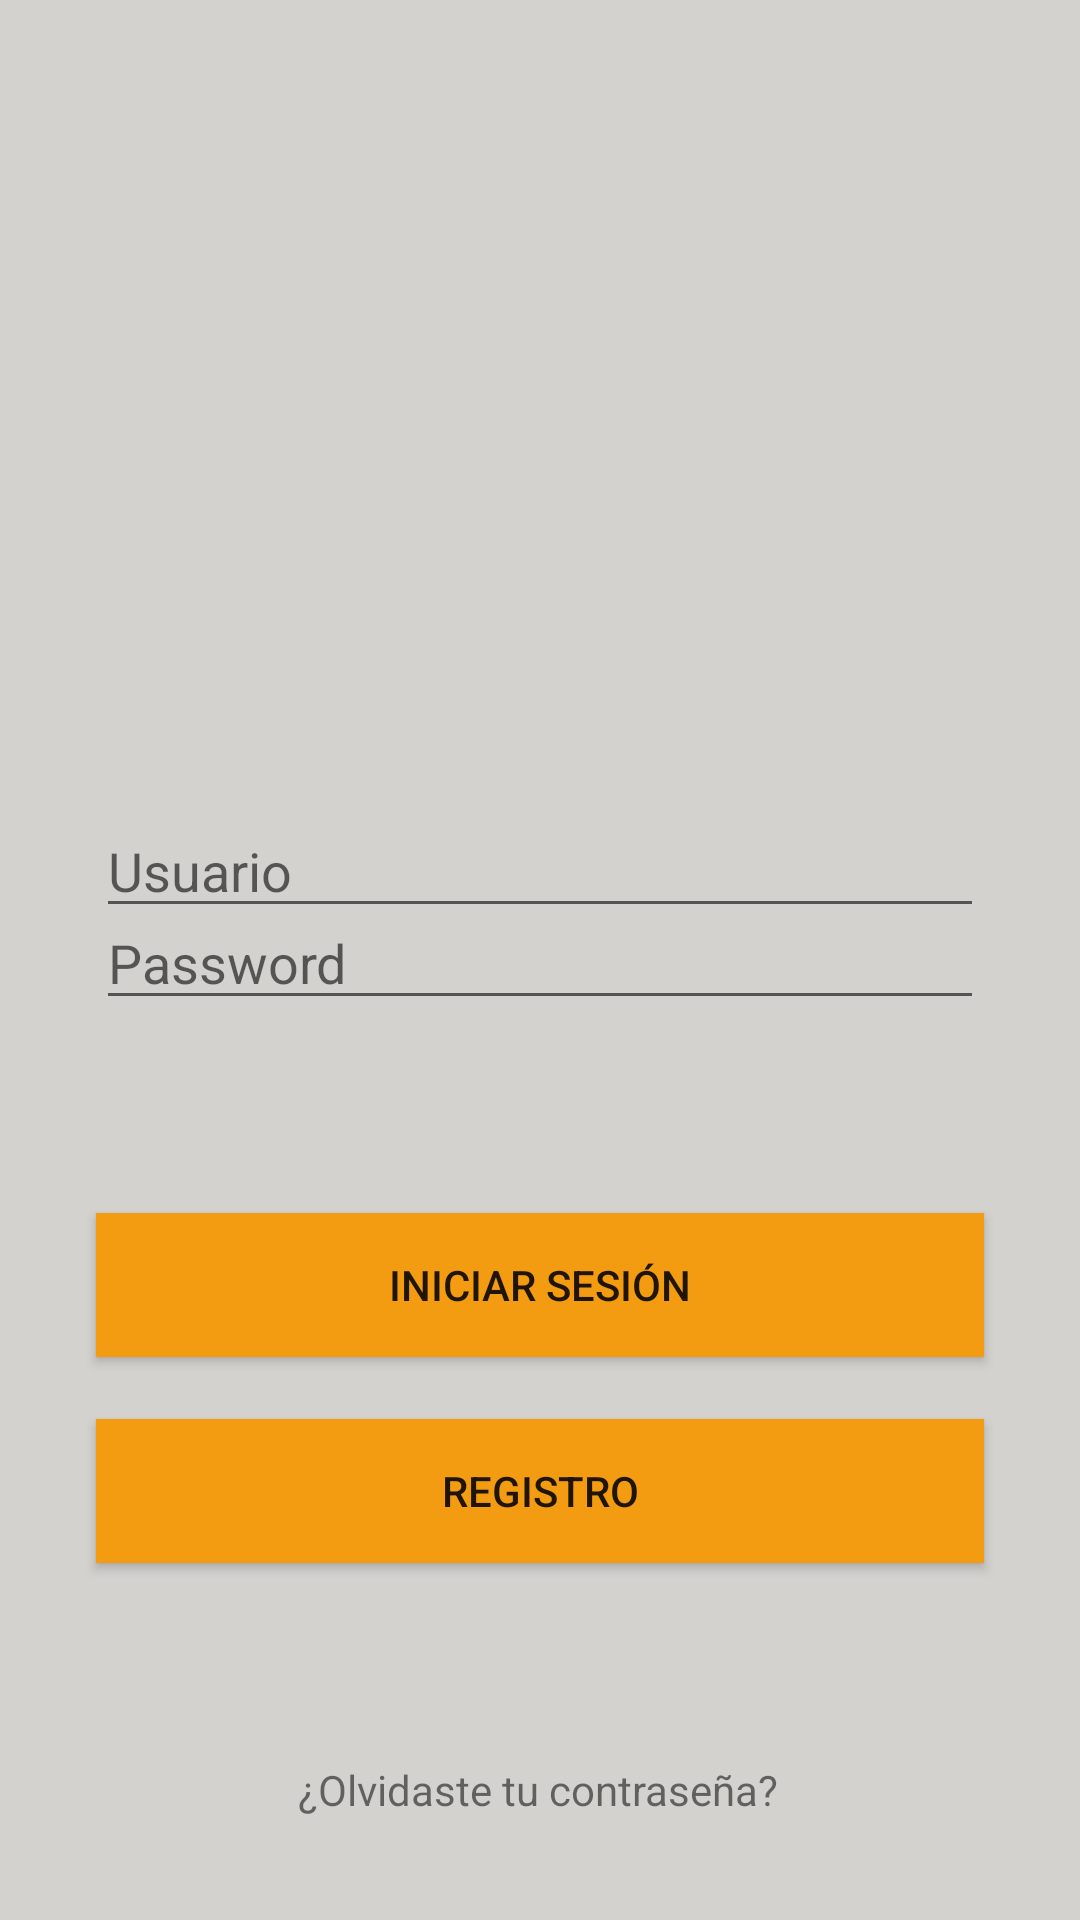

Android layout source for this screen:
<!-- AndroidManifest.xml: application theme Theme.AppCompat.Light.NoActionBar -->
<!-- res/layout/main.xml -->
<?xml version="1.0" encoding="utf-8"?>
<androidx.constraintlayout.widget.ConstraintLayout xmlns:android="http://schemas.android.com/apk/res/android"
    xmlns:app="http://schemas.android.com/apk/res-auto"
    xmlns:tools="http://schemas.android.com/tools"
    android:layout_width="match_parent"
    android:layout_height="match_parent"
    android:background="#D4D2CF"
    tools:context=".Main">

    <ImageView
        android:id="@+id/imageView"
        android:layout_width="120dp"
        android:layout_height="120dp"
        android:layout_marginTop="28dp"
        app:layout_constraintBottom_toBottomOf="parent"
        app:layout_constraintHorizontal_bias="0.498"
        app:layout_constraintLeft_toLeftOf="parent"
        app:layout_constraintRight_toRightOf="parent"
        app:layout_constraintTop_toTopOf="parent"
        app:layout_constraintVertical_bias="0.063"
        app:srcCompat="@drawable/an" />

    <EditText
        android:id="@+id/User"
        android:layout_width="match_parent"
        android:layout_height="wrap_content"
        android:layout_marginStart="32dp"
        android:layout_marginTop="268dp"
        android:layout_marginEnd="32dp"
        android:ems="10"
        android:hint="Usuario"
        android:inputType="textPersonName"
        app:layout_constraintEnd_toEndOf="parent"
        app:layout_constraintHorizontal_bias="0.496"
        app:layout_constraintLeft_toLeftOf="parent"
        app:layout_constraintRight_toRightOf="parent"
        app:layout_constraintStart_toStartOf="parent"
        app:layout_constraintTop_toTopOf="parent" />

    <EditText
        android:id="@+id/Password"
        android:layout_width="match_parent"
        android:layout_height="wrap_content"
        android:layout_marginStart="32dp"
        android:layout_marginEnd="32dp"
        android:ems="10"
        android:hint="Password"
        android:inputType="textPassword"
        app:layout_constraintBottom_toBottomOf="parent"
        app:layout_constraintEnd_toEndOf="parent"
        app:layout_constraintHorizontal_bias="0.0"
        app:layout_constraintLeft_toLeftOf="parent"
        app:layout_constraintRight_toRightOf="parent"
        app:layout_constraintStart_toStartOf="parent"
        app:layout_constraintTop_toTopOf="parent"
        app:layout_constraintVertical_bias="0.499" />

    <Button
        android:id="@+id/btnIniciar"
        android:layout_width="match_parent"
        android:layout_height="wrap_content"
        android:layout_marginStart="32dp"
        android:layout_marginEnd="32dp"
        android:background="#F39C12"
        android:text="Iniciar Sesión"
        app:layout_constraintBottom_toBottomOf="parent"
        app:layout_constraintEnd_toEndOf="parent"
        app:layout_constraintHorizontal_bias="0.0"
        app:layout_constraintLeft_toLeftOf="parent"
        app:layout_constraintRight_toRightOf="parent"
        app:layout_constraintStart_toStartOf="parent"
        app:layout_constraintTop_toTopOf="parent"
        app:layout_constraintVertical_bias="0.683" />

    <Button
        android:id="@+id/btnRegistrarse"
        android:layout_width="match_parent"
        android:layout_height="wrap_content"
        android:layout_marginStart="32dp"
        android:layout_marginEnd="32dp"
        android:background="#F39C12"
        android:text="Registro"
        app:layout_constraintBottom_toBottomOf="parent"
        app:layout_constraintEnd_toEndOf="parent"
        app:layout_constraintHorizontal_bias="1.0"
        app:layout_constraintLeft_toLeftOf="parent"
        app:layout_constraintRight_toRightOf="parent"
        app:layout_constraintStart_toStartOf="parent"
        app:layout_constraintTop_toTopOf="parent"
        app:layout_constraintVertical_bias="0.799" />

    <TextView
        android:id="@+id/olvidastecontra"
        android:layout_width="wrap_content"
        android:layout_height="wrap_content"
        android:layout_marginStart="32dp"
        android:layout_marginEnd="32dp"
        android:text="¿Olvidaste tu contraseña?"
        app:layout_constraintBottom_toBottomOf="parent"
        app:layout_constraintEnd_toEndOf="parent"
        app:layout_constraintHorizontal_bias="0.497"
        app:layout_constraintLeft_toLeftOf="parent"
        app:layout_constraintRight_toRightOf="parent"
        app:layout_constraintStart_toStartOf="parent"
        app:layout_constraintTop_toTopOf="parent"
        app:layout_constraintVertical_bias="0.945" />

</androidx.constraintlayout.widget.ConstraintLayout>
<!-- resources referenced by this layout -->
<resources>

</resources>
